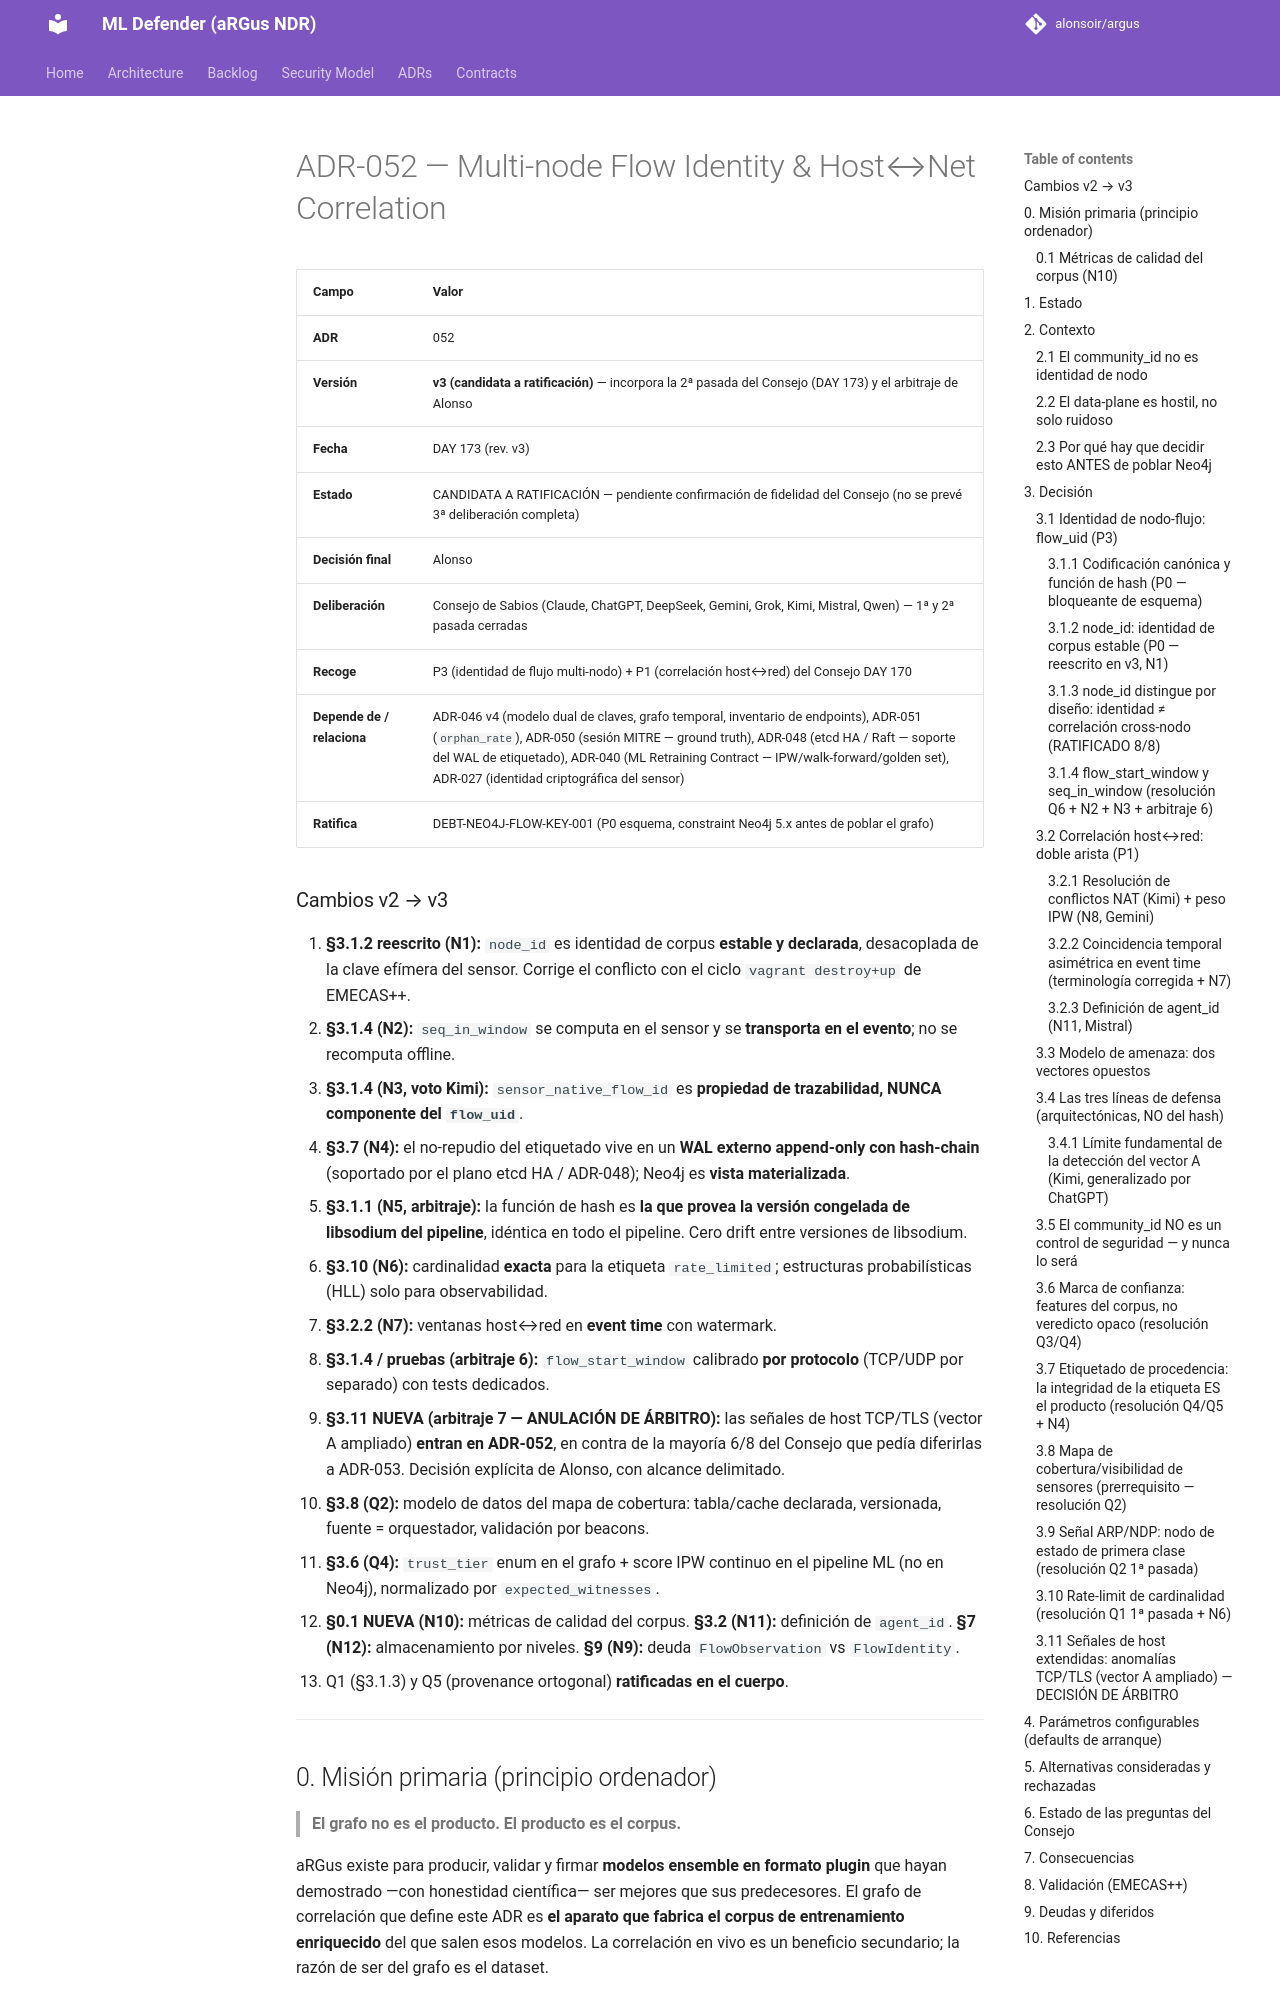

repository: alonsoir/argus · page: council/ADR-052 Respuesta V3 CLAUDE/index.html · generator: mkdocs

# ADR-052 — Multi-node Flow Identity & Host↔Net Correlation

| Campo | Valor |
|---|---|
| **ADR** | 052 |
| **Versión** | **v3 (candidata a ratificación)** — incorpora la 2ª pasada del Consejo (DAY 173) y el arbitraje de Alonso |
| **Fecha** | DAY 173 (rev. v3) |
| **Estado** | CANDIDATA A RATIFICACIÓN — pendiente confirmación de fidelidad del Consejo (no se prevé 3ª deliberación completa) |
| **Decisión final** | Alonso |
| **Deliberación** | Consejo de Sabios (Claude, ChatGPT, DeepSeek, Gemini, Grok, Kimi, Mistral, Qwen) — 1ª y 2ª pasada cerradas |
| **Recoge** | P3 (identidad de flujo multi-nodo) + P1 (correlación host↔red) del Consejo DAY 170 |
| **Depende de / relaciona** | ADR-046 v4 (modelo dual de claves, grafo temporal, inventario de endpoints), ADR-051 (`orphan_rate`), ADR-050 (sesión MITRE — ground truth), ADR-048 (etcd HA / Raft — soporte del WAL de etiquetado), ADR-040 (ML Retraining Contract — IPW/walk-forward/golden set), ADR-027 (identidad criptográfica del sensor) |
| **Ratifica** | DEBT-NEO4J-FLOW-KEY-001 (P0 esquema, constraint Neo4j 5.x antes de poblar el grafo) |

### Cambios v2 → v3

1. **§3.1.2 reescrito (N1):** `node_id` es identidad de corpus **estable y declarada**, desacoplada de la clave efímera del sensor. Corrige el conflicto con el ciclo `vagrant destroy+up` de EMECAS++.
2. **§3.1.4 (N2):** `seq_in_window` se computa en el sensor y se **transporta en el evento**; no se recomputa offline.
3. **§3.1.4 (N3, voto Kimi):** `sensor_native_flow_id` es **propiedad de trazabilidad, NUNCA componente del `flow_uid`**.
4. **§3.7 (N4):** el no-repudio del etiquetado vive en un **WAL externo append-only con hash-chain** (soportado por el plano etcd HA / ADR-048); Neo4j es **vista materializada**.
5. **§3.1.1 (N5, arbitraje):** la función de hash es **la que provea la versión congelada de libsodium del pipeline**, idéntica en todo el pipeline. Cero drift entre versiones de libsodium.
6. **§3.10 (N6):** cardinalidad **exacta** para la etiqueta `rate_limited`; estructuras probabilísticas (HLL) solo para observabilidad.
7. **§3.2.2 (N7):** ventanas host↔red en **event time** con watermark.
8. **§3.1.4 / pruebas (arbitraje 6):** `flow_start_window` calibrado **por protocolo** (TCP/UDP por separado) con tests dedicados.
9. **§3.11 NUEVA (arbitraje 7 — ANULACIÓN DE ÁRBITRO):** las señales de host TCP/TLS (vector A ampliado) **entran en ADR-052**, en contra de la mayoría 6/8 del Consejo que pedía diferirlas a ADR-053. Decisión explícita de Alonso, con alcance delimitado.
10. **§3.8 (Q2):** modelo de datos del mapa de cobertura: tabla/cache declarada, versionada, fuente = orquestador, validación por beacons.
11. **§3.6 (Q4):** `trust_tier` enum en el grafo + score IPW continuo en el pipeline ML (no en Neo4j), normalizado por `expected_witnesses`.
12. **§0.1 NUEVA (N10):** métricas de calidad del corpus. **§3.2 (N11):** definición de `agent_id`. **§7 (N12):** almacenamiento por niveles. **§9 (N9):** deuda `FlowObservation` vs `FlowIdentity`.
13. Q1 (§3.1.3) y Q5 (provenance ortogonal) **ratificadas en el cuerpo**.

---
